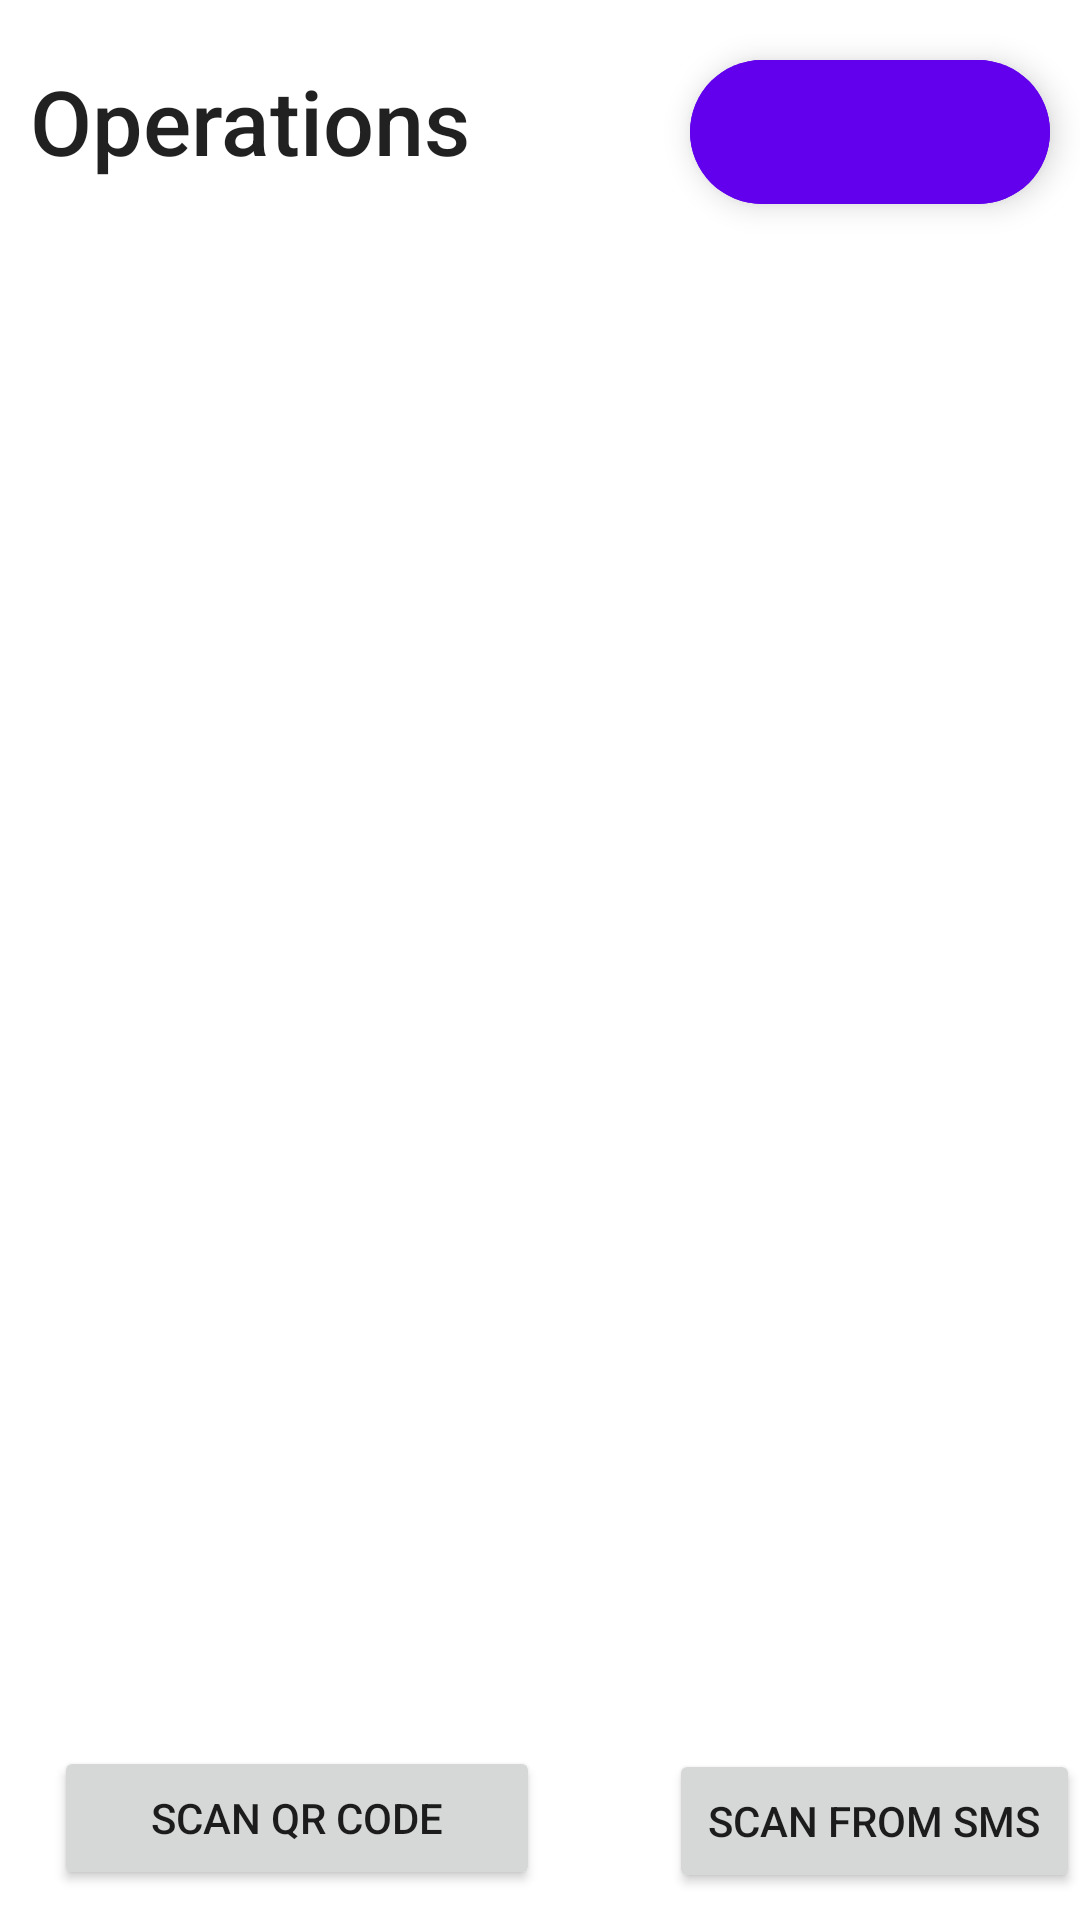

Layout XML and referenced resources for this Android screen:
<!-- AndroidManifest.xml: application theme Theme.Household_Budgeting_App -->
<!-- res/layout/activity_operations.xml -->
<?xml version="1.0" encoding="utf-8"?>
<RelativeLayout
    xmlns:android="http://schemas.android.com/apk/res/android"
    xmlns:app="http://schemas.android.com/apk/res-auto"
    xmlns:tools="http://schemas.android.com/tools"
    android:layout_width="match_parent"
    android:layout_height="match_parent"
    tools:context=".OperationsActivity">

    <Button
        android:id="@+id/move_to_sms"
        android:layout_width="162dp"
        android:layout_height="wrap_content"
        android:layout_alignParentStart="true"
        android:layout_alignParentBottom="true"
        android:layout_marginStart="223dp"
        android:layout_marginBottom="9dp"
        android:text="Scan from SMS" />

    <TextView
        android:id="@+id/newCategoryTitle"
        style="@style/TextAppearance.AppCompat.Title"
        android:layout_width="wrap_content"
        android:layout_height="wrap_content"
        android:layout_alignParentStart="true"
        android:layout_marginStart="10dp"
        android:layout_marginTop="20dp"
        android:text="Operations"
        android:textSize="30sp" />

    <androidx.recyclerview.widget.RecyclerView
        android:id="@+id/operationsRecyclerView"
        android:layout_width="match_parent"
        android:layout_height="match_parent"
        android:layout_alignParentStart="true"
        android:layout_alignParentTop="true"
        android:layout_alignParentBottom="true"
        android:layout_marginStart="1dp"
        android:layout_marginTop="95dp"
        android:layout_marginBottom="70dp"
        android:backgroundTint="@color/design_default_color_background" />

    <com.google.android.material.floatingactionbutton.ExtendedFloatingActionButton
        android:id="@+id/newOperationButton"
        android:layout_width="wrap_content"
        android:layout_height="wrap_content"
        android:layout_alignParentEnd="true"
        android:layout_marginTop="20dp"
        android:layout_marginEnd="10dp"
        android:backgroundTint="?attr/colorPrimary"
        android:padding="5dp"
        android:text=""
        android:textColor="?colorOnPrimary"
        app:icon="@drawable/ic_baseline_add_24"
        app:iconTint="?colorOnPrimary" />

    <Button
        android:id="@+id/move_to_qr_code_scaner"
        android:layout_width="162dp"
        android:layout_height="wrap_content"
        android:layout_alignParentStart="true"
        android:layout_alignParentBottom="true"
        android:layout_marginStart="18dp"
        android:layout_marginBottom="10dp"
        android:text="Scan QR Code" />

</RelativeLayout>
<!-- resources referenced by this layout -->
<resources>
  <style name="Theme.Household_Budgeting_App" parent="Theme.MaterialComponents.DayNight.DarkActionBar">
          
          <item name="colorPrimary">@color/purple_500</item>
          <item name="colorPrimaryVariant">@color/purple_700</item>
          <item name="colorOnPrimary">@color/white</item>
          
          <item name="colorSecondary">@color/teal_200</item>
          <item name="colorSecondaryVariant">@color/teal_700</item>
          <item name="colorOnSecondary">@color/black</item>
          
          <item name="android:statusBarColor">?attr/colorPrimaryVariant</item>
          
      </style>
  <!-- not gathered from this repository: default colours our renderer supplied (Android Studio template values) -->
  <color name="purple_500">#FF6200EE</color>
  <color name="purple_700">#FF3700B3</color>
  <color name="teal_200">#FF03DAC5</color>
  <color name="teal_700">#FF018786</color>
  <color name="black">#FF000000</color>
  <color name="white">#FFFFFFFF</color>
</resources>
